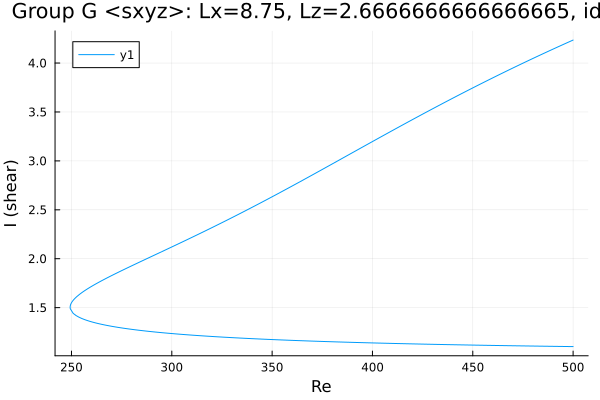

The data file committed next to this chart (first rows):
Re, shear
500.0, 4.235
499.8, 4.233
498.4, 4.22
497, 4.207
495.6, 4.194
494.1, 4.181
492.7, 4.168
491.3, 4.155
489.9, 4.142
488.5, 4.128
487.1, 4.115
485.7, 4.101
484.2, 4.088
482.8, 4.075
481.4, 4.061
480, 4.047
478.6, 4.034
477.2, 4.02
475.8, 4.006
474.3, 3.992
472.9, 3.978
471.5, 3.965
470.1, 3.951
468.7, 3.936
467.9, 3.928
466.4, 3.914
465, 3.9
463.6, 3.886
462.2, 3.872
460.8, 3.857
459.4, 3.843
458, 3.828
456.5, 3.814
455.1, 3.799
453.7, 3.785
452.3, 3.77
450.9, 3.755
449.5, 3.741
448.1, 3.726
446.6, 3.711
445.2, 3.696
443.8, 3.681
442.4, 3.666
441, 3.651
439.6, 3.636
438.2, 3.621
437, 3.609
435.6, 3.593
434.2, 3.578
432.8, 3.563
431.3, 3.547
429.9, 3.532
428.5, 3.517
427.1, 3.501
425.7, 3.486
424.3, 3.47
423.7, 3.464
422.3, 3.448
420.9, 3.433
419.5, 3.417
... 372 more rows
